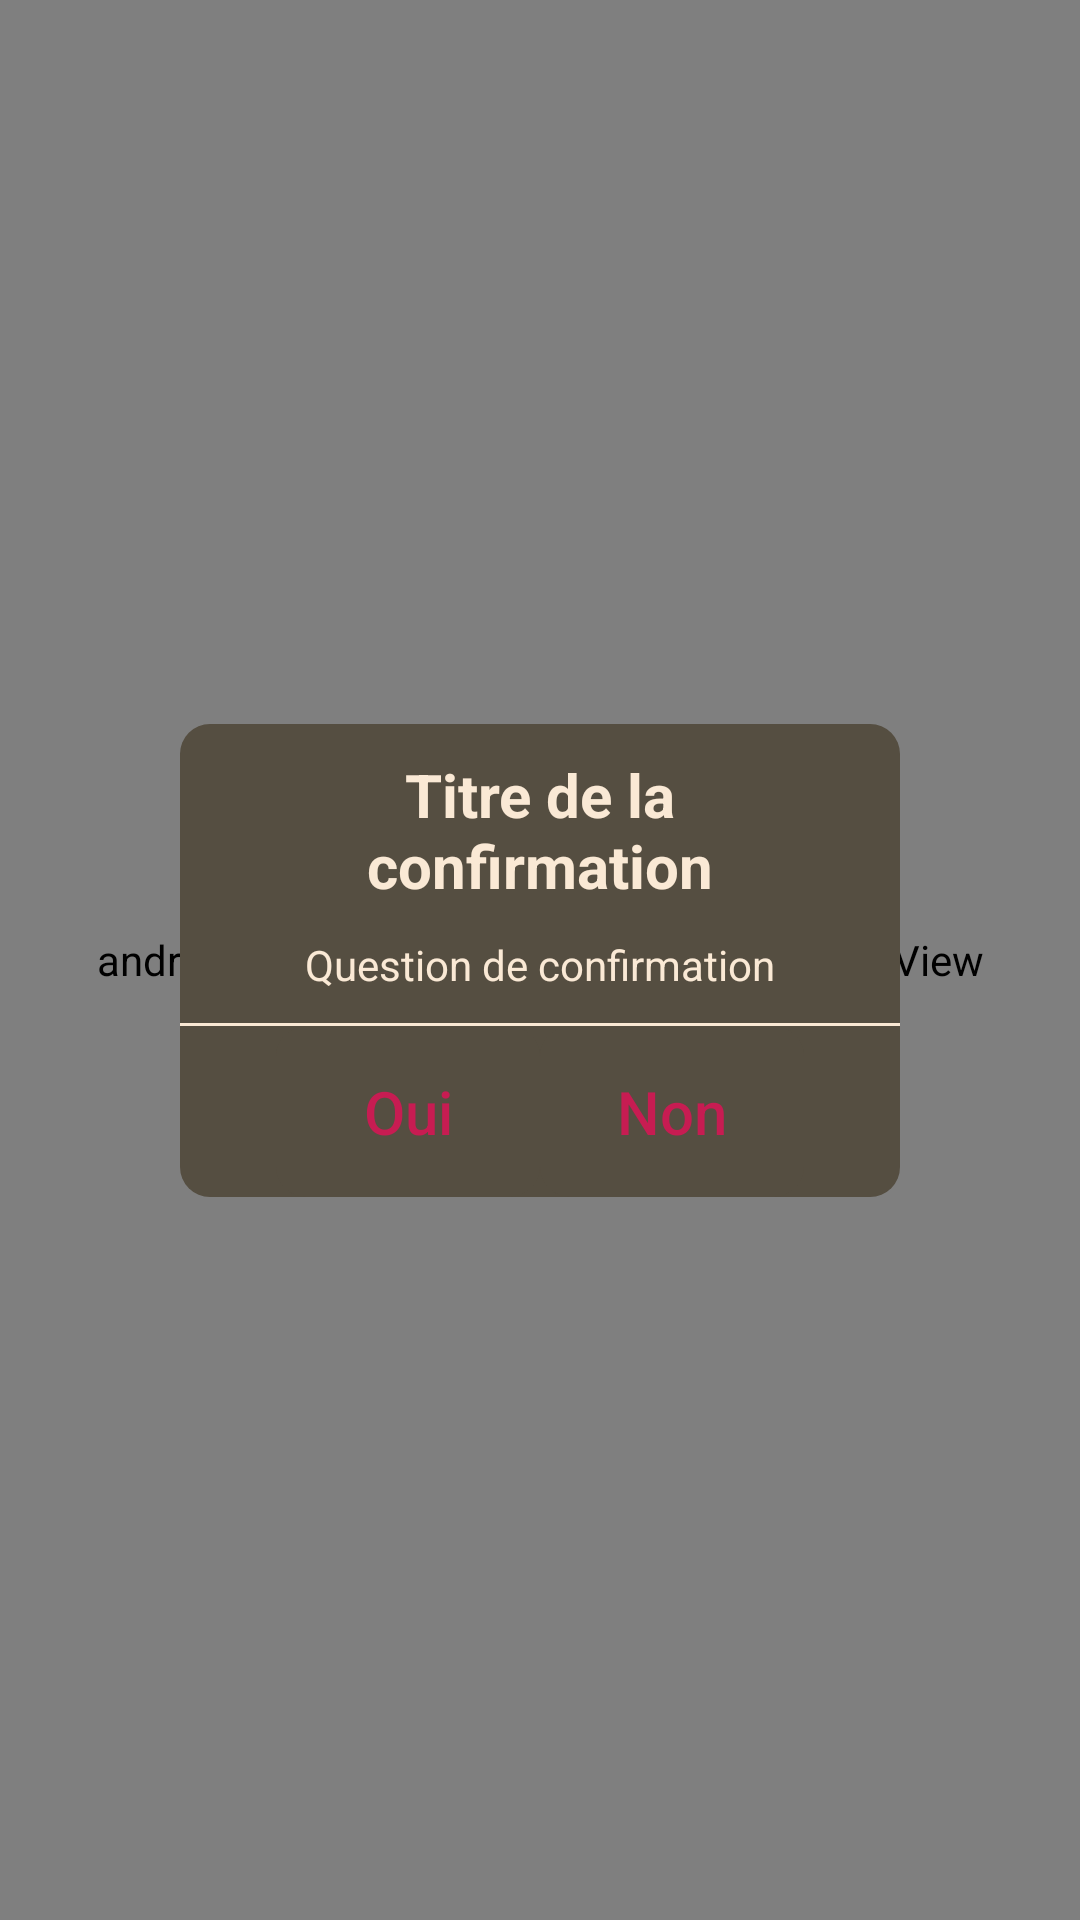

Android layout source for this screen:
<!-- AndroidManifest.xml: application theme Theme.Alexandrie -->
<!-- res/layout/fragment_confirm_popup.xml -->
<?xml version="1.0" encoding="utf-8"?>
<FrameLayout xmlns:android="http://schemas.android.com/apk/res/android"
    xmlns:app="http://schemas.android.com/apk/res-auto"
    xmlns:tools="http://schemas.android.com/tools"
    android:layout_width="match_parent"
    android:layout_height="match_parent"
    android:background="@color/transparent"
    tools:context=".ConfirmPopupFragment">

    <androidx.fragment.app.FragmentContainerView
        android:id="@+id/blurryConfirmFragContainerV"
        android:name="com.example.alexandrie.BlurryBackgroundFragment"
        android:layout_width="match_parent"
        android:layout_height="match_parent" />

    <androidx.constraintlayout.widget.ConstraintLayout
        android:layout_width="wrap_content"
        android:layout_height="match_parent">

        <LinearLayout
            android:id="@+id/linearLayout4"
            android:layout_width="match_parent"
            android:layout_height="wrap_content"
            android:layout_marginLeft="@dimen/popup_left_right_margins"
            android:layout_marginRight="@dimen/popup_left_right_margins"
            android:background="@drawable/round_corners"
            android:backgroundTint="@color/foreground_color"
            android:gravity="center"
            android:orientation="vertical"
            app:layout_constraintBottom_toBottomOf="parent"
            app:layout_constraintEnd_toEndOf="parent"
            app:layout_constraintStart_toStartOf="parent"
            app:layout_constraintTop_toTopOf="parent">

            <TextView
                android:id="@+id/titleConfirm"
                android:layout_width="match_parent"
                android:layout_height="wrap_content"
                android:layout_marginTop="@dimen/text_top_bottom_margin"
                android:paddingLeft="@dimen/text_left_right_padding"
                android:paddingRight="@dimen/text_left_right_padding"
                android:gravity="center"
                android:text="Titre de la confirmation"
                android:textColor="@color/background_color"
                android:textSize="@dimen/filter_order_title_size"
                android:textStyle="bold" />

            <TextView
                android:id="@+id/textError"
                android:layout_width="match_parent"
                android:layout_height="wrap_content"
                android:layout_marginTop="@dimen/text_top_bottom_margin"
                android:layout_marginBottom="@dimen/text_top_bottom_margin"
                android:paddingLeft="@dimen/text_left_right_padding"
                android:paddingRight="@dimen/text_left_right_padding"
                android:gravity="center"
                android:text="Question de confirmation"
                android:textColor="@color/background_color" />

            <View
                android:layout_width="match_parent"
                android:layout_height="@dimen/line_height"
                android:background="@color/background_color" />

            <LinearLayout
                android:layout_width="match_parent"
                android:layout_height="match_parent"
                android:orientation="horizontal"
                android:gravity="center">

                <android.widget.Button
                    android:id="@+id/yesBtn"
                    android:layout_width="wrap_content"
                    android:layout_height="wrap_content"
                    android:background="@drawable/round_corners"
                    android:backgroundTint="@color/foreground_color"
                    android:paddingTop="@dimen/buttons_top_bottom_padding"
                    android:paddingBottom="@dimen/buttons_top_bottom_padding"
                    android:text="Oui"
                    android:textAllCaps="false"
                    android:textColor="@color/first_dominant_color"
                    android:textSize="@dimen/filter_order_title_size" />

                <android.widget.Button
                    android:id="@+id/noBtn"
                    android:layout_width="wrap_content"
                    android:layout_height="wrap_content"
                    android:background="@drawable/round_corners"
                    android:backgroundTint="@color/foreground_color"
                    android:paddingTop="@dimen/buttons_top_bottom_padding"
                    android:paddingBottom="@dimen/buttons_top_bottom_padding"
                    android:text="Non"
                    android:textAllCaps="false"
                    android:textColor="@color/first_dominant_color"
                    android:textSize="@dimen/filter_order_title_size" />
            </LinearLayout>

        </LinearLayout>
    </androidx.constraintlayout.widget.ConstraintLayout>

</FrameLayout>
<!-- resources referenced by this layout -->
<resources>
  <color name="background_color">#FAE9D5</color>
  <color name="first_dominant_color">#C71C52</color>
  <color name="foreground_color">#554e41</color>
  <color name="transparent">#00000000</color>
  <dimen name="buttons_top_bottom_padding">15dp</dimen>
  <dimen name="filter_order_title_size">20dp</dimen>
  <dimen name="line_height">1dp</dimen>
  <dimen name="popup_left_right_margins">60dp</dimen>
  <dimen name="text_left_right_padding">15dp</dimen>
  <dimen name="text_top_bottom_margin">10dp</dimen>
  <!-- drawable round_corners (drawable) -->
  <?xml version="1.0" encoding="utf-8"?>
  <shape xmlns:android="http://schemas.android.com/apk/res/android">
      <corners android:radius="@dimen/standard_radius"/>
  </shape>
  <style name="Theme.Alexandrie" parent="Theme.MaterialComponents.DayNight.DarkActionBar">
          
          <item name="colorPrimary">@color/purple_500</item>
          <item name="colorPrimaryVariant">@color/purple_700</item>
          <item name="colorOnPrimary">@color/white</item>
          
          <item name="colorSecondary">@color/teal_200</item>
          <item name="colorSecondaryVariant">@color/teal_700</item>
          <item name="colorOnSecondary">@color/black</item>
          
          <item name="android:statusBarColor" tools:targetApi="l">?attr/colorPrimaryVariant</item>
          
      </style>
  <dimen name="standard_radius">10dp</dimen>
  <color name="purple_500">#FF6200EE</color>
  <color name="purple_700">#FF3700B3</color>
  <color name="white">#FFFFFFFF</color>
  <color name="teal_200">#FF03DAC5</color>
  <color name="teal_700">#FF018786</color>
  <color name="black">#FF000000</color>
</resources>
